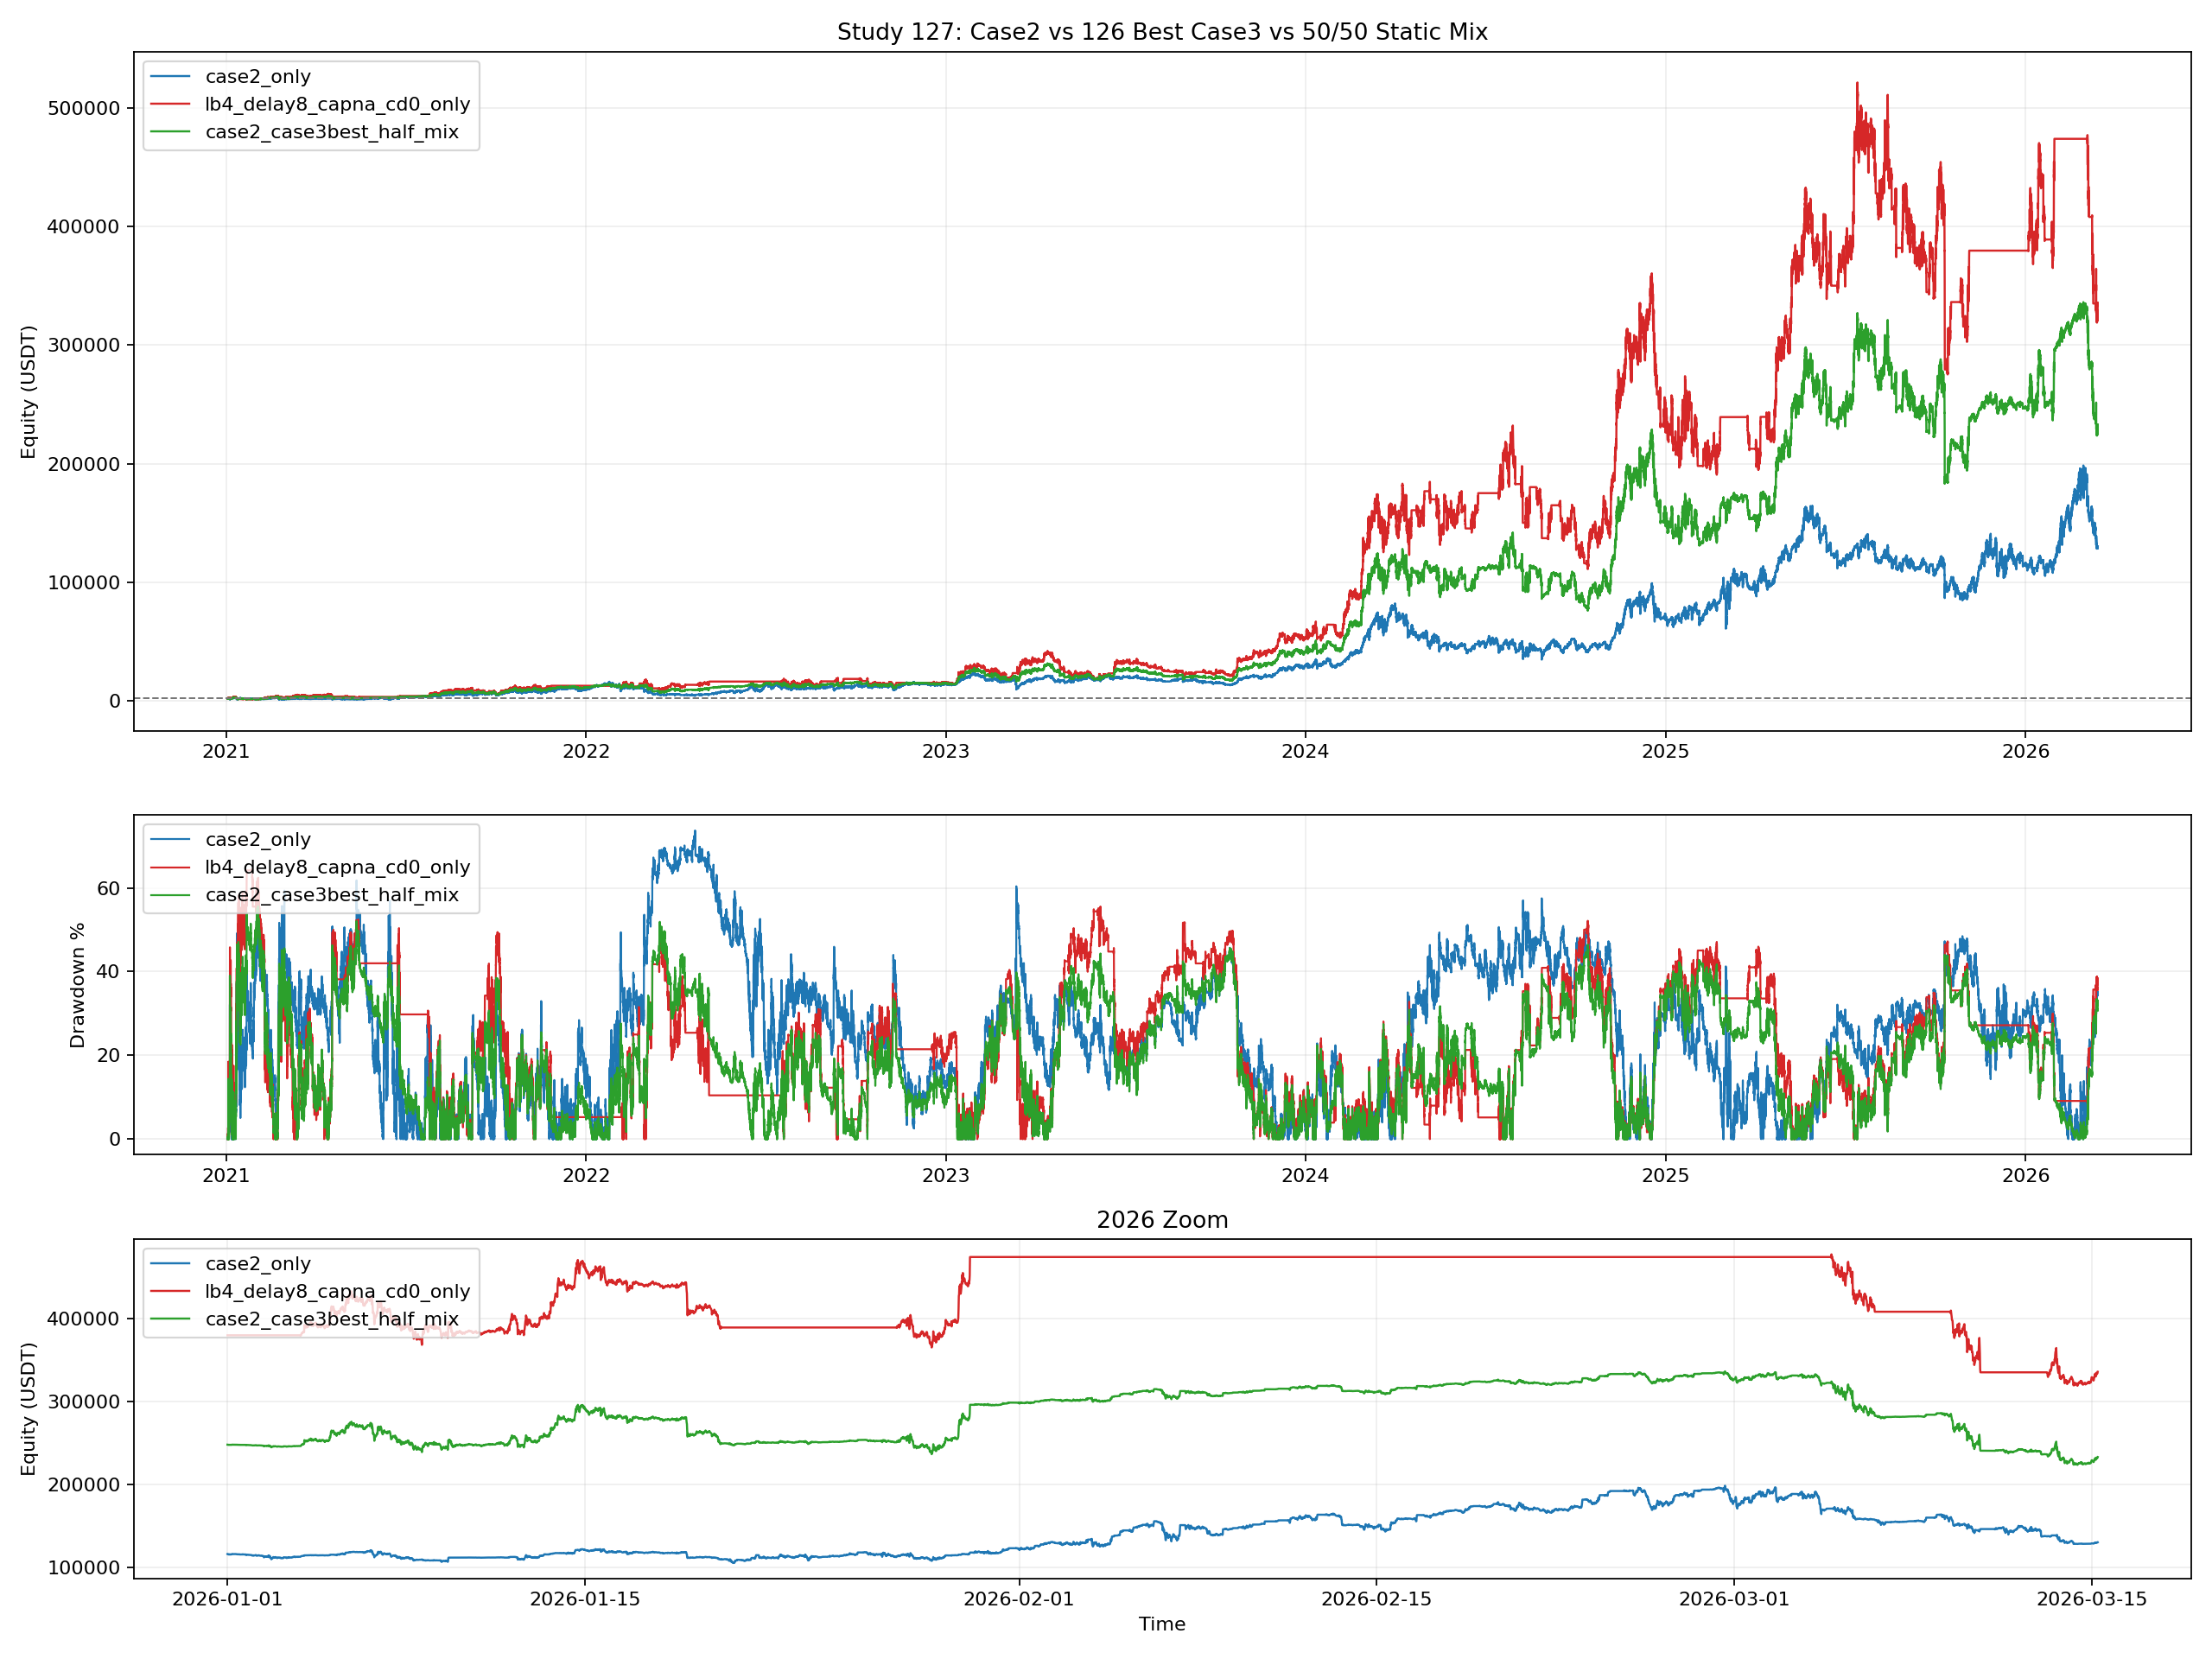

Write Python code to recreate this figure.
from __future__ import annotations

import pickle
from pathlib import Path

import matplotlib.pyplot as plt
import numpy as np
import pandas as pd


CASE2_CACHE = Path("122_backtest_btcusdt_practical_rebalance_weight_sweep_2021plus_sleeve_state.pkl")
CASE3_CURVES_CSV = Path("126_backtest_btcusdt_case3_long_quality_push_curves.csv")
CASE3_METRICS_CSV = Path("126_backtest_btcusdt_case3_long_quality_push.csv")

OUT_BASE = "127_backtest_btcusdt_case2_vs_case3best_mix"
OUT_PNG = Path(f"{OUT_BASE}.png")
OUT_CSV = Path(f"{OUT_BASE}.csv")
OUT_MD = Path(f"{OUT_BASE}.md")
OUT_CURVES_CSV = Path(f"{OUT_BASE}_curves.csv")

PORTFOLIO_CAPITAL = 2000.0
CASE3_BEST_VARIANT = "lb4_delay8_capna_cd0"
ANALYSIS_2026_START = pd.Timestamp("2026-01-01 00:00:00")


def _fmt(v: float, digits: int = 4) -> str:
    if pd.isna(v):
        return "N/A"
    return f"{float(v):.{digits}f}"


def compute_curve_stats(curve: pd.DataFrame, equity_col: str, initial_capital: float) -> dict:
    series = curve[equity_col].astype(float)
    final_equity = float(series.iloc[-1])
    total_return_pct = ((final_equity / float(initial_capital)) - 1.0) * 100.0
    elapsed_days = (curve["timestamp"].iloc[-1] - curve["timestamp"].iloc[0]).total_seconds() / 86400.0
    years = max(elapsed_days / 365.25, 1e-9)
    cagr_pct = ((final_equity / float(initial_capital)) ** (1.0 / years) - 1.0) * 100.0
    dd = series / series.cummax() - 1.0
    max_drawdown_pct = float(-dd.min() * 100.0)
    calmar_ratio = float(cagr_pct / max_drawdown_pct) if max_drawdown_pct > 0 else np.nan
    return {
        "final_equity": final_equity,
        "total_return_pct": total_return_pct,
        "cagr_pct": cagr_pct,
        "max_drawdown_pct": max_drawdown_pct,
        "calmar_ratio": calmar_ratio,
    }


def compute_window_stats(curve: pd.DataFrame, start_ts: pd.Timestamp, initial_capital: float | None = None) -> dict:
    seg = curve[pd.to_datetime(curve["timestamp"]) >= pd.Timestamp(start_ts)].copy()
    if seg.empty:
        return {"return_pct": np.nan, "mdd_pct": np.nan}
    start_eq = float(seg["equity"].iloc[0]) if initial_capital is None else float(initial_capital)
    end_eq = float(seg["equity"].iloc[-1])
    dd = seg["equity"].astype(float) / seg["equity"].cummax().astype(float) - 1.0
    return {
        "return_pct": (end_eq / start_eq - 1.0) * 100.0,
        "mdd_pct": -float(dd.min() * 100.0),
    }


def load_case2_curve() -> tuple[pd.DataFrame, pd.Timestamp]:
    if not CASE2_CACHE.exists():
        raise FileNotFoundError(f"Missing case2 cache: {CASE2_CACHE}")
    with CASE2_CACHE.open("rb") as f:
        cache = pickle.load(f)
    curve = cache["case2_state"].copy()
    curve["timestamp"] = pd.to_datetime(curve["timestamp"])
    curve = curve[["timestamp", "equity"]].copy().sort_values("timestamp").reset_index(drop=True)
    return curve, pd.Timestamp(cache["cache_end_ts"])


def load_case3_best_curve() -> pd.DataFrame:
    if not CASE3_CURVES_CSV.exists():
        raise FileNotFoundError(f"Missing case3 curves csv: {CASE3_CURVES_CSV}")
    curve = pd.read_csv(CASE3_CURVES_CSV)
    curve = curve[curve["variant"] == CASE3_BEST_VARIANT].copy()
    curve["timestamp"] = pd.to_datetime(curve["timestamp"])
    curve = curve.sort_values("timestamp").reset_index(drop=True)
    if curve.empty:
        raise RuntimeError(f"Variant not found in curve csv: {CASE3_BEST_VARIANT}")
    # 126 ran with 1000 initial capital; scale to 2000 for fair comparison with case2.
    curve["equity"] = curve["equity"].astype(float) * 2.0
    return curve[["timestamp", "equity"]].copy()


def align_curves(case2_curve: pd.DataFrame, case3_curve: pd.DataFrame) -> tuple[pd.DataFrame, pd.Timestamp, pd.Timestamp]:
    common_start = max(pd.Timestamp(case2_curve["timestamp"].min()), pd.Timestamp(case3_curve["timestamp"].min()))
    common_end = min(pd.Timestamp(case2_curve["timestamp"].max()), pd.Timestamp(case3_curve["timestamp"].max()))
    case2 = case2_curve[(case2_curve["timestamp"] >= common_start) & (case2_curve["timestamp"] <= common_end)].copy()
    case3 = case3_curve[(case3_curve["timestamp"] >= common_start) & (case3_curve["timestamp"] <= common_end)].copy()
    merged = pd.merge(
        case2.rename(columns={"equity": "equity_case2"}),
        case3.rename(columns={"equity": "equity_case3"}),
        on="timestamp",
        how="inner",
    ).sort_values("timestamp").reset_index(drop=True)
    return merged, common_start, common_end


def build_half_mix(merged: pd.DataFrame) -> pd.DataFrame:
    ret2 = merged["equity_case2"].astype(float).pct_change().fillna(0.0).to_numpy()
    ret3 = merged["equity_case3"].astype(float).pct_change().fillna(0.0).to_numpy()
    cap2 = np.zeros(len(merged), dtype=float)
    cap3 = np.zeros(len(merged), dtype=float)
    total = np.zeros(len(merged), dtype=float)

    cap2[0] = PORTFOLIO_CAPITAL * 0.5
    cap3[0] = PORTFOLIO_CAPITAL * 0.5
    total[0] = cap2[0] + cap3[0]

    for i in range(1, len(merged)):
        cap2[i] = cap2[i - 1] * (1.0 + float(ret2[i]))
        cap3[i] = cap3[i - 1] * (1.0 + float(ret3[i]))
        total[i] = cap2[i] + cap3[i]

    out = merged[["timestamp"]].copy()
    out["equity"] = total
    out["cap_case2"] = cap2
    out["cap_case3"] = cap3
    return out


def save_plot(case2_curve: pd.DataFrame, case3_curve: pd.DataFrame, mix_curve: pd.DataFrame) -> None:
    fig, axes = plt.subplots(3, 1, figsize=(16, 12), sharex=False, gridspec_kw={"height_ratios": [2.0, 1.0, 1.0]})
    ax_eq, ax_dd, ax_2026 = axes

    series = [
        (case2_curve, "case2_only", "#1f77b4"),
        (case3_curve, f"{CASE3_BEST_VARIANT}_only", "#d62728"),
        (mix_curve, "case2_case3best_half_mix", "#2ca02c"),
    ]

    for curve, label, color in series:
        ax_eq.plot(curve["timestamp"], curve["equity"], linewidth=1.1, label=label, color=color)
        dd = curve["equity"].astype(float) / curve["equity"].cummax().astype(float) - 1.0
        ax_dd.plot(curve["timestamp"], -dd * 100.0, linewidth=1.0, label=label, color=color)

        seg = curve[pd.to_datetime(curve["timestamp"]) >= ANALYSIS_2026_START].copy()
        if not seg.empty:
            ax_2026.plot(seg["timestamp"], seg["equity"], linewidth=1.1, label=label, color=color)

    ax_eq.axhline(PORTFOLIO_CAPITAL, color="#777777", linestyle="--", linewidth=0.9)
    ax_eq.set_title("Study 127: Case2 vs 126 Best Case3 vs 50/50 Static Mix")
    ax_eq.set_ylabel("Equity (USDT)")
    ax_eq.grid(True, alpha=0.2)
    ax_eq.legend(loc="upper left")

    ax_dd.set_ylabel("Drawdown %")
    ax_dd.grid(True, alpha=0.2)
    ax_dd.legend(loc="upper left")

    ax_2026.set_title("2026 Zoom")
    ax_2026.set_ylabel("Equity (USDT)")
    ax_2026.set_xlabel("Time")
    ax_2026.grid(True, alpha=0.2)
    ax_2026.legend(loc="upper left")

    fig.tight_layout()
    fig.savefig(OUT_PNG, dpi=160)
    plt.close(fig)


def save_report(metrics_df: pd.DataFrame, common_start: pd.Timestamp, common_end: pd.Timestamp, cache_end_ts: pd.Timestamp) -> None:
    case2 = metrics_df.loc[metrics_df["variant"] == "case2_only"].iloc[0]
    case3 = metrics_df.loc[metrics_df["variant"] == f"{CASE3_BEST_VARIANT}_only"].iloc[0]
    mix = metrics_df.loc[metrics_df["variant"] == "case2_case3best_half_mix"].iloc[0]

    lines: list[str] = []
    lines.append("# 127 연구: case2 vs 126 best case3 vs 50:50 혼합")
    lines.append("")
    lines.append("## 설정")
    lines.append(f"- 공정 비교 구간: `{common_start}` ~ `{common_end}`")
    lines.append(f"- 로컬 최신 캐시 종료 시각: `{cache_end_ts}`")
    lines.append(f"- case3 후보는 126 raw-best인 `{CASE3_BEST_VARIANT}`를 사용했다.")
    lines.append("- 세 번째 곡선은 `case2 50% + case3best 50%`를 시작 시점에 고정한 정적 혼합이다.")
    lines.append("- 리밸런싱 없이 보유 비중만 고정했다.")
    lines.append("")
    lines.append("## 결과")
    lines.append("| Variant | Final Equity | Total Return % | CAGR % | MDD % | Calmar | 2026 Return % | 2026 MDD % |")
    lines.append("| --- | ---: | ---: | ---: | ---: | ---: | ---: | ---: |")
    for _, row in metrics_df.iterrows():
        lines.append(
            f"| {row['variant']} | {_fmt(row['final_equity'])} | {_fmt(row['total_return_pct'])} | {_fmt(row['cagr_pct'])} | "
            f"{_fmt(row['max_drawdown_pct'])} | {_fmt(row['calmar_ratio'])} | {_fmt(row['return_2026_pct'])} | {_fmt(row['mdd_2026_pct'])} |"
        )
    lines.append("")
    lines.append("## 해석")
    lines.append(
        f"- 수익 극대화 기준으로는 `{CASE3_BEST_VARIANT}_only`가 가장 강했다. "
        f"CAGR `{_fmt(case3['cagr_pct'])}%`, final equity `{_fmt(case3['final_equity'])}`."
    )
    lines.append(
        f"- 방어 효율까지 보면 `case2_case3best_half_mix`가 꽤 좋다. "
        f"CAGR `{_fmt(mix['cagr_pct'])}%`, MDD `{_fmt(mix['max_drawdown_pct'])}%`, Calmar `{_fmt(mix['calmar_ratio'])}`."
    )
    lines.append(
        f"- `case2_only`는 여전히 의미가 있지만, 지금 비교에선 알파의 중심이 아니라 완충재에 더 가깝다. "
        f"CAGR `{_fmt(case2['cagr_pct'])}%`, MDD `{_fmt(case2['max_drawdown_pct'])}%`."
    )
    lines.append(
        f"- 2026만 보면 `case3best`가 그대로 제일 강한지는 별도로 봐야 한다. "
        f"`case3best 2026 = {_fmt(case3['return_2026_pct'])}%`, `mix 2026 = {_fmt(mix['return_2026_pct'])}%`, "
        f"`case2 2026 = {_fmt(case2['return_2026_pct'])}%`."
    )
    lines.append("")
    lines.append("## 결론")
    lines.append("- `case3best 단독`은 고CAGR 코어 후보다.")
    lines.append("- `case2 + case3best 50:50`은 CAGR을 조금 내주고 MDD를 줄이는 타협안이다.")
    lines.append("- 앞으로 포트폴리오화할 때는 `case3best`를 코어로 두고 `case2`를 완충 슬리브로 얹는 방향이 자연스럽다.")
    lines.append("")
    lines.append("## 출력물")
    lines.append(f"- Plot: `{OUT_PNG}`")
    lines.append(f"- Metrics CSV: `{OUT_CSV}`")
    lines.append(f"- Curves CSV: `{OUT_CURVES_CSV}`")
    lines.append(f"- Report: `{OUT_MD}`")

    OUT_MD.write_text("\n".join(lines), encoding="utf-8")


def main() -> None:
    case2_curve, cache_end_ts = load_case2_curve()
    case3_curve = load_case3_best_curve()
    merged, common_start, common_end = align_curves(case2_curve, case3_curve)

    case2 = merged[["timestamp", "equity_case2"]].rename(columns={"equity_case2": "equity"}).copy()
    case3 = merged[["timestamp", "equity_case3"]].rename(columns={"equity_case3": "equity"}).copy()
    mix = build_half_mix(merged)

    metrics_rows = []
    curve_rows = []
    for variant, curve in [
        ("case2_only", case2),
        (f"{CASE3_BEST_VARIANT}_only", case3),
        ("case2_case3best_half_mix", mix[["timestamp", "equity"]].copy()),
    ]:
        overall = compute_curve_stats(curve, "equity", PORTFOLIO_CAPITAL)
        stats_2026 = compute_window_stats(curve, ANALYSIS_2026_START)
        metrics_rows.append({"variant": variant, **overall, "return_2026_pct": stats_2026["return_pct"], "mdd_2026_pct": stats_2026["mdd_pct"]})
        curve_out = curve.copy()
        curve_out["variant"] = variant
        curve_rows.append(curve_out)

    metrics_df = pd.DataFrame(metrics_rows)
    metrics_df.to_csv(OUT_CSV, index=False, encoding="utf-8-sig")
    pd.concat(curve_rows, ignore_index=True).to_csv(OUT_CURVES_CSV, index=False, encoding="utf-8-sig")
    save_plot(case2, case3, mix)
    save_report(metrics_df, common_start, common_end, cache_end_ts)

    print(f"[127] Common period: {common_start} -> {common_end}")
    for _, row in metrics_df.iterrows():
        print(
            f"[127] {row['variant']}: CAGR={_fmt(row['cagr_pct'])}% "
            f"MDD={_fmt(row['max_drawdown_pct'])}% Calmar={_fmt(row['calmar_ratio'])} "
            f"2026={_fmt(row['return_2026_pct'])}%"
        )
    print(f"[127] Outputs: {OUT_PNG}, {OUT_CSV}, {OUT_CURVES_CSV}, {OUT_MD}")


if __name__ == "__main__":
    main()
